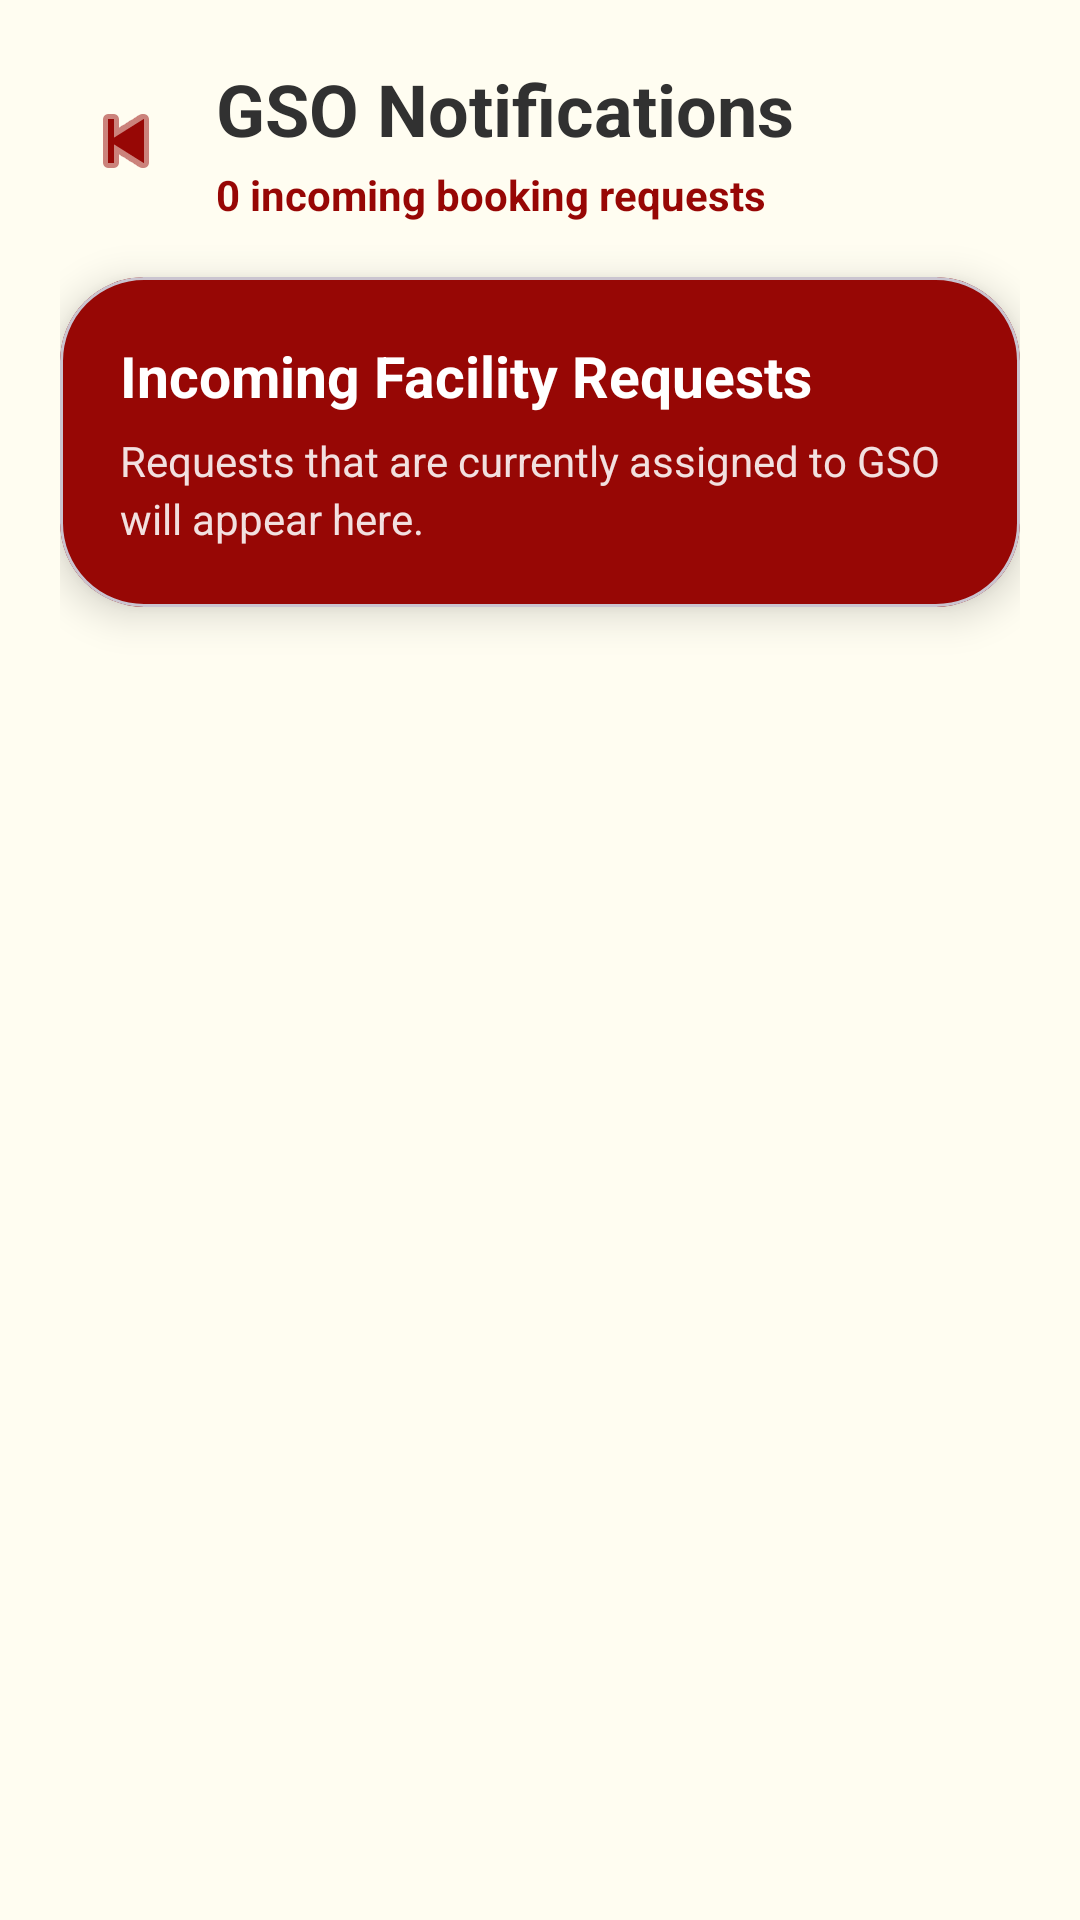

This screen was rendered from an Android layout file. Write that file and the resources it references.
<!-- AndroidManifest.xml: application theme Theme.CNSCFacilityHubProject -->
<!-- res/layout/activity_gso_notifications.xml -->
<?xml version="1.0" encoding="utf-8"?>
<androidx.core.widget.NestedScrollView xmlns:android="http://schemas.android.com/apk/res/android"
    xmlns:app="http://schemas.android.com/apk/res-auto"
    xmlns:tools="http://schemas.android.com/tools"
    android:layout_width="match_parent"
    android:layout_height="match_parent"
    android:background="#FFFDF1"
    android:clipToPadding="false"
    android:fillViewport="true"
    android:paddingBottom="24dp"
    tools:context=".activities.gsoUI.gsoNotificationsActivity">

    <LinearLayout
        android:layout_width="match_parent"
        android:layout_height="wrap_content"
        android:orientation="vertical"
        android:padding="20dp">

        <LinearLayout
            android:layout_width="match_parent"
            android:layout_height="wrap_content"
            android:gravity="center_vertical"
            android:orientation="horizontal">

            <ImageButton
                android:id="@+id/btnBack"
                android:layout_width="44dp"
                android:layout_height="44dp"
                android:background="@android:color/transparent"
                android:contentDescription="Back"
                android:src="@android:drawable/ic_media_previous"
                app:tint="#970705" />

            <LinearLayout
                android:layout_width="0dp"
                android:layout_height="wrap_content"
                android:layout_marginStart="8dp"
                android:layout_weight="1"
                android:orientation="vertical">

                <TextView
                    android:layout_width="wrap_content"
                    android:layout_height="wrap_content"
                    android:text="GSO Notifications"
                    android:textColor="#313131"
                    android:textSize="24sp"
                    android:textStyle="bold" />

                <TextView
                    android:id="@+id/tvIncomingCount"
                    android:layout_width="wrap_content"
                    android:layout_height="wrap_content"
                    android:layout_marginTop="3dp"
                    android:text="0 incoming booking requests"
                    android:textColor="#970705"
                    android:textSize="14sp"
                    android:textStyle="bold" />
            </LinearLayout>
        </LinearLayout>

        <com.google.android.material.card.MaterialCardView
            android:layout_width="match_parent"
            android:layout_height="wrap_content"
            android:layout_marginTop="18dp"
            app:cardBackgroundColor="#970705"
            app:cardCornerRadius="28dp"
            app:cardElevation="8dp">

            <LinearLayout
                android:layout_width="match_parent"
                android:layout_height="wrap_content"
                android:orientation="vertical"
                android:padding="20dp">

                <TextView
                    android:layout_width="wrap_content"
                    android:layout_height="wrap_content"
                    android:text="Incoming Facility Requests"
                    android:textColor="#FFFFFF"
                    android:textSize="19sp"
                    android:textStyle="bold" />

                <TextView
                    android:layout_width="match_parent"
                    android:layout_height="wrap_content"
                    android:layout_marginTop="6dp"
                    android:alpha="0.88"
                    android:lineSpacingExtra="3dp"
                    android:text="Requests that are currently assigned to GSO will appear here."
                    android:textColor="#FFFFFF"
                    android:textSize="14sp" />
            </LinearLayout>
        </com.google.android.material.card.MaterialCardView>

        <LinearLayout
            android:id="@+id/layoutEmptyState"
            android:layout_width="match_parent"
            android:layout_height="wrap_content"
            android:layout_marginTop="16dp"
            android:gravity="center"
            android:orientation="vertical"
            android:visibility="gone">

            <com.google.android.material.card.MaterialCardView
                android:layout_width="match_parent"
                android:layout_height="wrap_content"
                app:cardBackgroundColor="#FFFFFF"
                app:cardCornerRadius="24dp"
                app:cardElevation="6dp"
                app:strokeColor="#313131"
                app:strokeWidth="1dp">

                <LinearLayout
                    android:layout_width="match_parent"
                    android:layout_height="wrap_content"
                    android:gravity="center"
                    android:orientation="vertical"
                    android:padding="28dp">

                    <ImageView
                        android:layout_width="38dp"
                        android:layout_height="38dp"
                        android:contentDescription="No notifications"
                        android:src="@android:drawable/ic_dialog_info"
                        app:tint="#970705" />

                    <TextView
                        android:layout_width="wrap_content"
                        android:layout_height="wrap_content"
                        android:layout_marginTop="10dp"
                        android:text="No incoming notifications"
                        android:textColor="#313131"
                        android:textSize="17sp"
                        android:textStyle="bold" />

                    <TextView
                        android:layout_width="wrap_content"
                        android:layout_height="wrap_content"
                        android:layout_marginTop="6dp"
                        android:alpha="0.7"
                        android:gravity="center"
                        android:text="You are all caught up for now."
                        android:textColor="#313131"
                        android:textSize="13sp" />
                </LinearLayout>
            </com.google.android.material.card.MaterialCardView>
        </LinearLayout>

        <LinearLayout
            android:id="@+id/layoutNotificationList"
            android:layout_width="match_parent"
            android:layout_height="wrap_content"
            android:layout_marginTop="16dp"
            android:animateLayoutChanges="true"
            android:orientation="vertical" />

    </LinearLayout>
</androidx.core.widget.NestedScrollView>
<!-- resources referenced by this layout -->
<resources>
  <style name="Theme.CNSCFacilityHubProject" parent="Base.Theme.CNSCFacilityHubProject" />
  <style name="Base.Theme.CNSCFacilityHubProject" parent="Theme.Material3.DayNight.NoActionBar">
          <item name="colorPrimary">@color/cnsc_primary</item>
          <item name="colorOnPrimary">@color/white</item>
          <item name="colorSecondary">@color/cnsc_stroke</item>
          <item name="android:statusBarColor">@color/cnsc_primary</item>
          <item name="android:navigationBarColor">@color/cnsc_surface</item>
          <item name="android:windowBackground">@color/cnsc_background</item>
      </style>
  <color name="cnsc_primary">#970705</color>
  <color name="white">#FFFFFFFF</color>
  <color name="cnsc_stroke">#313131</color>
  <color name="cnsc_surface">#FFFFFF</color>
  <color name="cnsc_background">#FFFDF1</color>
</resources>
